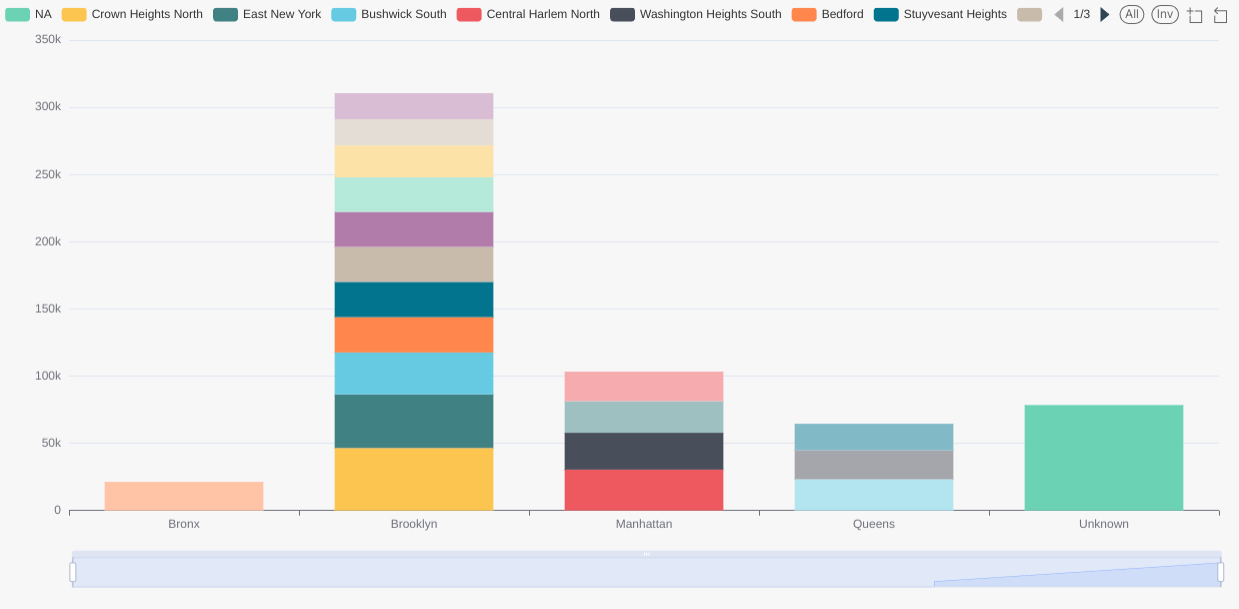

Values plotted in this chart, from the file beside it:
location_id, borough, zone, count
265, Unknown, NA, 78486
61, Brooklyn, Crown Heights North, 46516
76, Brooklyn, East New York, 39889
37, Brooklyn, Bushwick South, 31168
42, Manhattan, Central Harlem North, 30400
244, Manhattan, Washington Heights South, 27456
17, Brooklyn, Bedford, 26319
225, Brooklyn, Stuyvesant Heights, 26219
89, Brooklyn, Flatbush/Ditmas Park, 26059
39, Brooklyn, Canarsie, 26000
188, Brooklyn, Prospect-Lefferts Gardens, 25726
35, Brooklyn, Brownsville, 23730
74, Manhattan, East Harlem North, 23530
132, Queens, JFK Airport, 23222
75, Manhattan, East Harlem South, 21951
7, Queens, Astoria, 21631
168, Bronx, Mott Haven/Port Morris, 21305
82, Queens, Elmhurst, 19696
181, Brooklyn, Park Slope, 19463
72, Brooklyn, East Flatbush/Remsen Village, 19423
